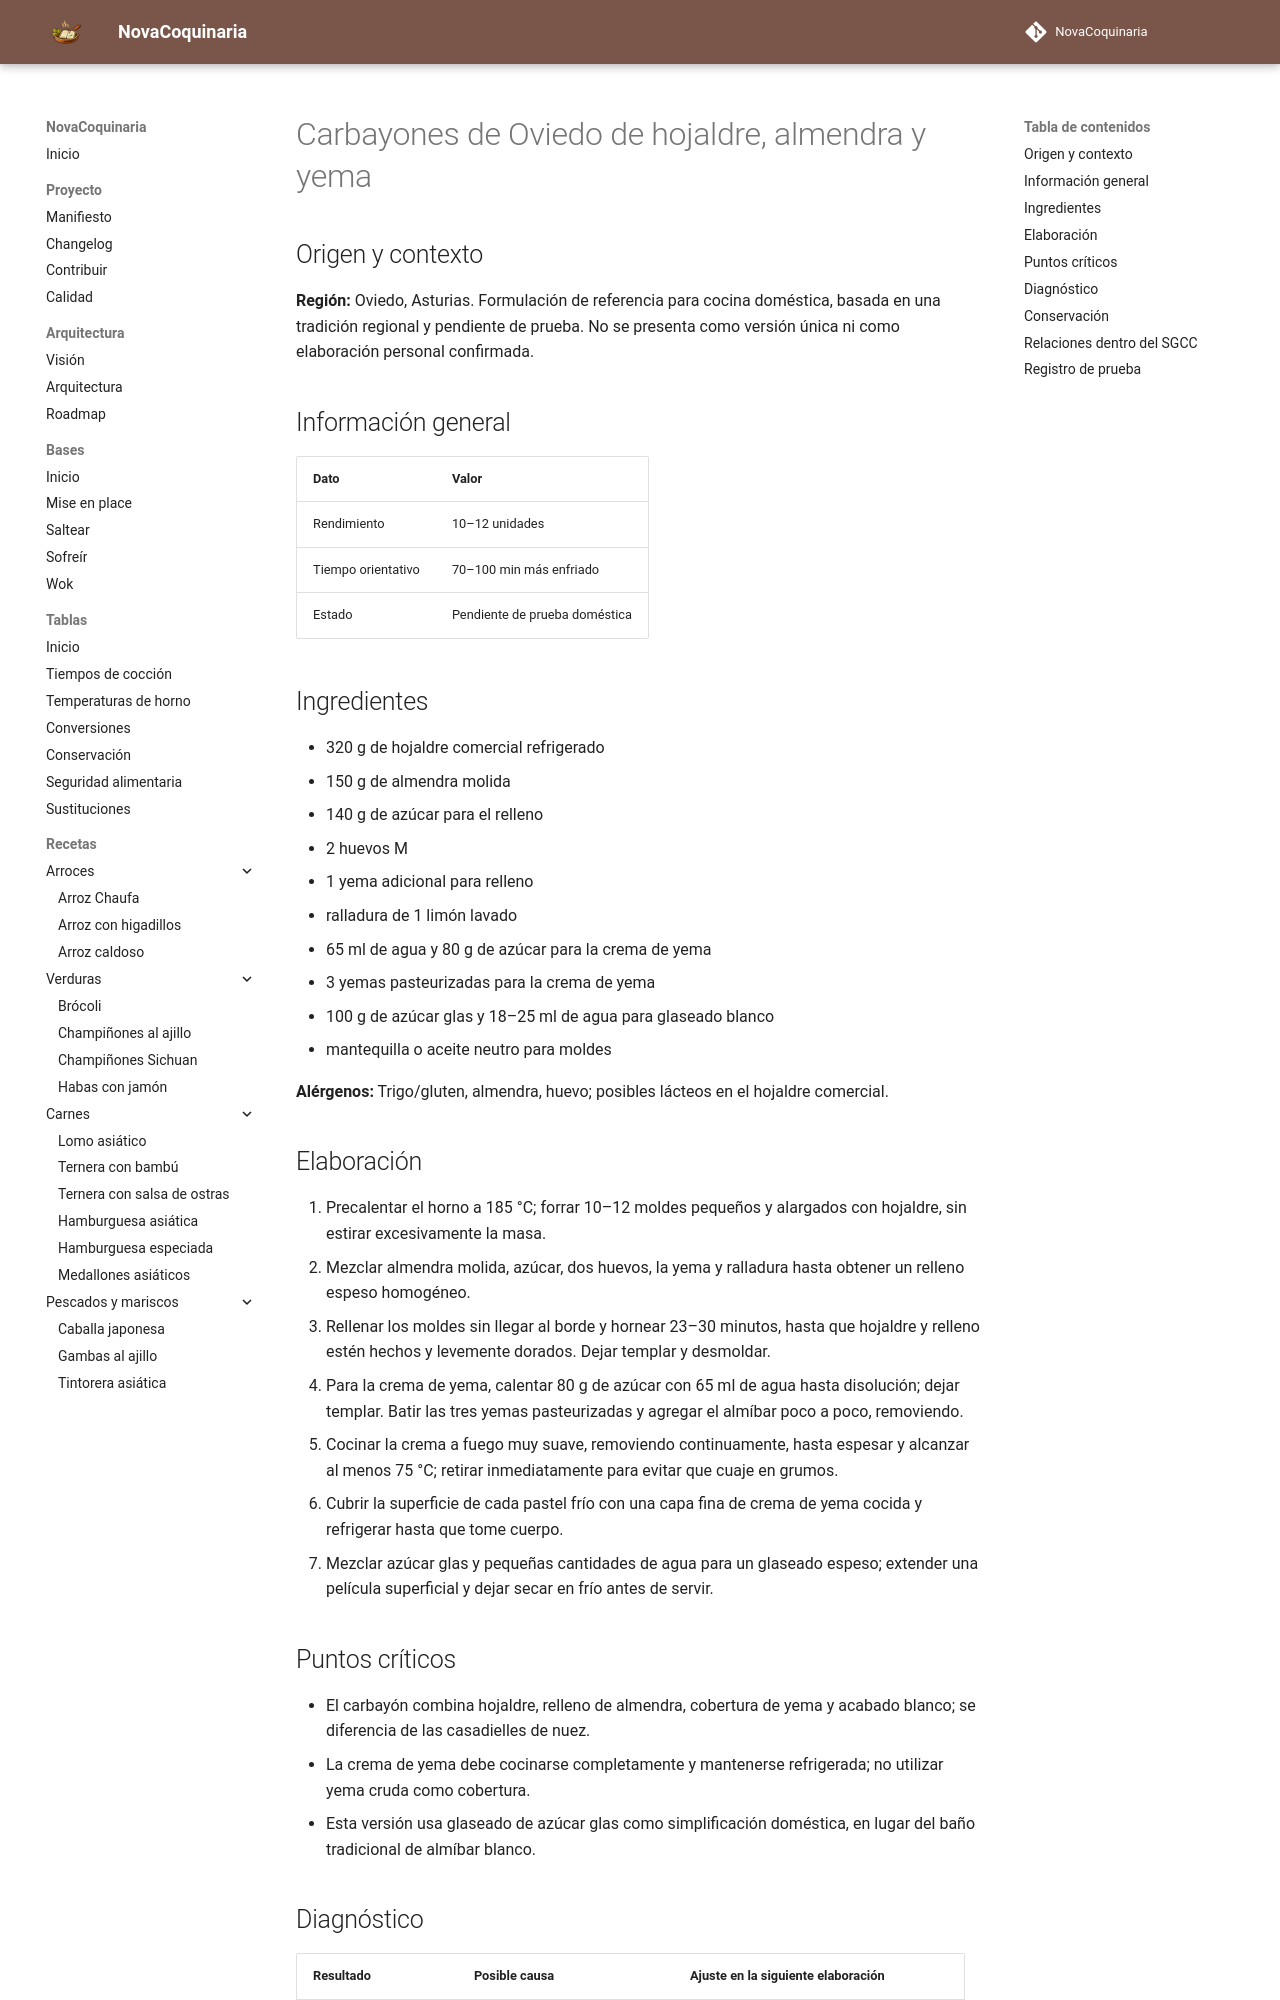

repository: fran-eliot/NovaCoquinaria · page: 08_Postres/carbayones_de_oviedo_hojaldre_almendra_yema.html · generator: mkdocs

---
id: REC-542
tipo: receta
titulo: Carbayones de Oviedo de hojaldre, almendra y yema
categoria: Postres
estado: borrador
version: 1.0.0
ultima_revision: 2026-11-15
etiquetas:
  - cocina-espanola
  - tradicional
  - receta-propuesta
  - pendiente-de-prueba
---

# Carbayones de Oviedo de hojaldre, almendra y yema

## Origen y contexto

**Región:** Oviedo, Asturias. Formulación de referencia para cocina doméstica, basada en una tradición regional y pendiente de prueba. No se presenta como versión única ni como elaboración personal confirmada.

## Información general

| Dato | Valor |
|---|---|
| Rendimiento | 10–12 unidades |
| Tiempo orientativo | 70–100 min más enfriado |
| Estado | Pendiente de prueba doméstica |

## Ingredientes

- 320 g de hojaldre comercial refrigerado
- 150 g de almendra molida
- 140 g de azúcar para el relleno
- 2 huevos M
- 1 yema adicional para relleno
- ralladura de 1 limón lavado
- 65 ml de agua y 80 g de azúcar para la crema de yema
- 3 yemas pasteurizadas para la crema de yema
- 100 g de azúcar glas y 18–25 ml de agua para glaseado blanco
- mantequilla o aceite neutro para moldes

**Alérgenos:** Trigo/gluten, almendra, huevo; posibles lácteos en el hojaldre comercial.

## Elaboración

1. Precalentar el horno a 185 °C; forrar 10–12 moldes pequeños y alargados con hojaldre, sin estirar excesivamente la masa.
2. Mezclar almendra molida, azúcar, dos huevos, la yema y ralladura hasta obtener un relleno espeso homogéneo.
3. Rellenar los moldes sin llegar al borde y hornear 23–30 minutos, hasta que hojaldre y relleno estén hechos y levemente dorados. Dejar templar y desmoldar.
4. Para la crema de yema, calentar 80 g de azúcar con 65 ml de agua hasta disolución; dejar templar. Batir las tres yemas pasteurizadas y agregar el almíbar poco a poco, removiendo.
5. Cocinar la crema a fuego muy suave, removiendo continuamente, hasta espesar y alcanzar al menos 75 °C; retirar inmediatamente para evitar que cuaje en grumos.
6. Cubrir la superficie de cada pastel frío con una capa fina de crema de yema cocida y refrigerar hasta que tome cuerpo.
7. Mezclar azúcar glas y pequeñas cantidades de agua para un glaseado espeso; extender una película superficial y dejar secar en frío antes de servir.

## Puntos críticos

- El carbayón combina hojaldre, relleno de almendra, cobertura de yema y acabado blanco; se diferencia de las casadielles de nuez.
- La crema de yema debe cocinarse completamente y mantenerse refrigerada; no utilizar yema cruda como cobertura.
- Esta versión usa glaseado de azúcar glas como simplificación doméstica, en lugar del baño tradicional de almíbar blanco.
